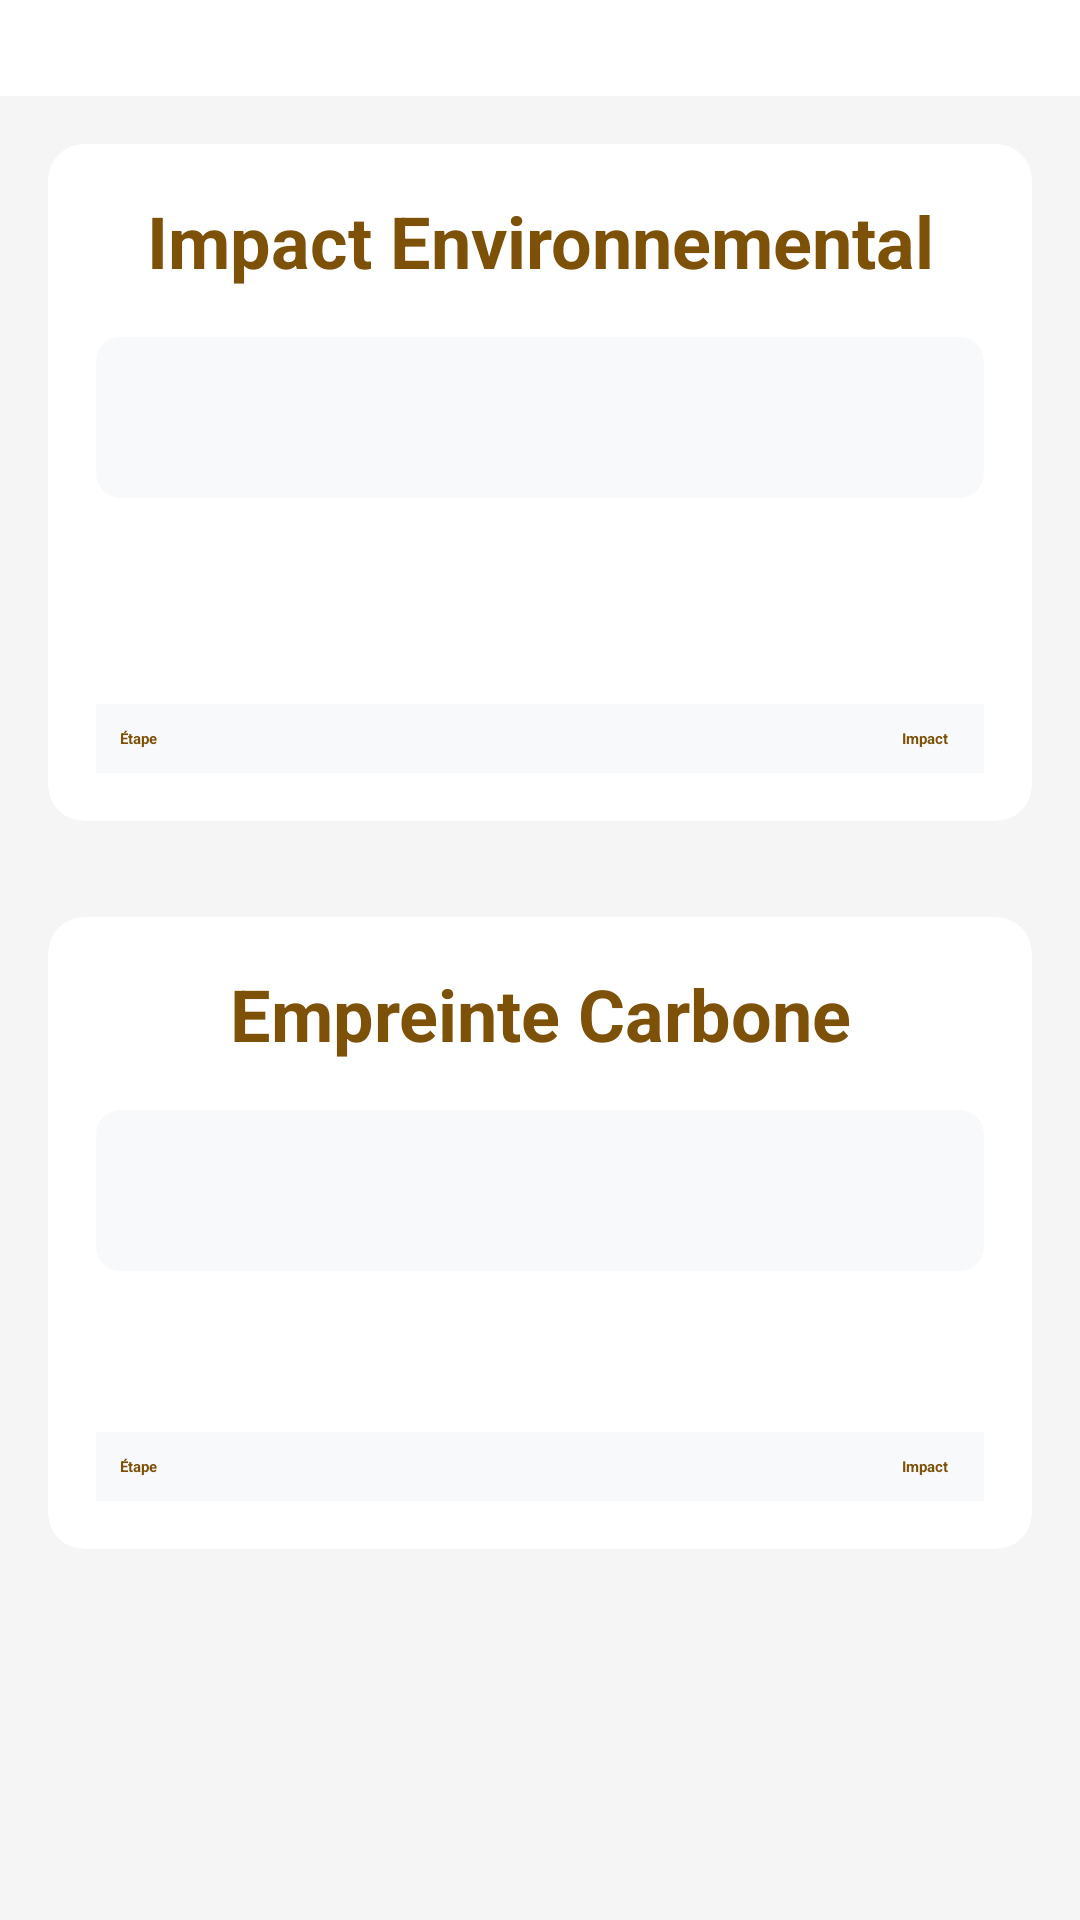

The Android layout XML behind this screen, and the referenced resources:
<!-- AndroidManifest.xml: application theme Theme.EcoShop -->
<!-- res/layout/fragment_eco_score_detail.xml -->
<LinearLayout
    xmlns:android="http://schemas.android.com/apk/res/android"
    xmlns:tools="http://schemas.android.com/tools"
    xmlns:app="http://schemas.android.com/apk/res-auto"
    android:layout_width="match_parent"
    android:layout_height="match_parent"
    android:orientation="vertical">

    
    <ImageView
        android:id="@+id/backIcon"
        android:layout_width="wrap_content"
        android:layout_height="wrap_content"
        android:layout_margin="16dp"
        android:src="@drawable/ic_arrow_back"
        app:tint="@android:color/black"
        tools:ignore="UseAppTint" />


    <ScrollView
    xmlns:android="http://schemas.android.com/apk/res/android"
    xmlns:app="http://schemas.android.com/apk/res-auto"
    android:layout_width="match_parent"
    android:layout_height="match_parent"
    android:background="#F5F5F5"
    android:fillViewport="true">

    <LinearLayout
        android:layout_width="match_parent"
        android:layout_height="wrap_content"
        android:orientation="vertical">

        
        <androidx.cardview.widget.CardView
            android:layout_width="match_parent"
            android:layout_height="wrap_content"
            android:layout_margin="16dp"
            app:cardCornerRadius="12dp"
            app:cardElevation="4dp"
            app:cardBackgroundColor="#FFFFFF">

            <LinearLayout
                android:layout_width="match_parent"
                android:layout_height="wrap_content"
                android:orientation="vertical"
                android:padding="16dp">

                <TextView
                    android:layout_width="match_parent"
                    android:layout_height="wrap_content"
                    android:text="Impact Environnemental"
                    android:textSize="24sp"
                    android:gravity="center"
                    android:textStyle="bold"
                    android:textColor="#7e5109"/>

                
                <androidx.cardview.widget.CardView
                    android:layout_width="match_parent"
                    android:layout_height="wrap_content"
                    android:layout_marginTop="16dp"
                    app:cardCornerRadius="8dp"
                    app:cardBackgroundColor="#F8F9FA">

                    <TextView
                        android:id="@+id/greenScoreText"
                        android:layout_width="match_parent"
                        android:layout_height="wrap_content"
                        android:padding="16dp"
                        android:textColor="#666666"
                        android:textSize="16sp"/>
                </androidx.cardview.widget.CardView>

                <TextView
                    android:id="@+id/categoryText"
                    android:layout_width="match_parent"
                    android:layout_height="wrap_content"
                    android:textColor="#666666"
                    android:textSize="16sp"
                    android:layout_marginTop="16dp"/>

                <TextView
                    android:id="@+id/liTexts"
                    android:layout_width="match_parent"
                    android:layout_height="wrap_content"
                    android:textColor="#666666"
                    android:layout_marginTop="8dp"/>

                
                <TableLayout
                    android:id="@+id/impactsTableEnvironmental"
                    android:layout_width="match_parent"
                    android:layout_height="wrap_content"
                    android:stretchColumns="1"
                    android:layout_marginTop="16dp">

                    <TableRow
                        android:background="#F8F9FA"
                        android:padding="8dp">
                        <TextView
                            android:text="Étape"
                            android:textColor="#7e5109"
                            android:textStyle="bold"/>
                        <TextView
                            android:text="Impact"
                            android:textColor="#7e5109"
                            android:textStyle="bold"
                            android:gravity="end"
                            android:paddingEnd="20dp"/>
                    </TableRow>
                </TableLayout>
            </LinearLayout>
        </androidx.cardview.widget.CardView>

        
        <androidx.cardview.widget.CardView
            android:layout_width="match_parent"
            android:layout_height="wrap_content"
            android:layout_margin="16dp"
            app:cardCornerRadius="12dp"
            app:cardElevation="4dp"
            app:cardBackgroundColor="#FFFFFF">

            <LinearLayout
                android:layout_width="match_parent"
                android:layout_height="wrap_content"
                android:orientation="vertical"
                android:padding="16dp">

                <TextView
                    android:layout_width="match_parent"
                    android:layout_height="wrap_content"
                    android:text="Empreinte Carbone"
                    android:textSize="24sp"
                    android:gravity="center"
                    android:textStyle="bold"
                    android:textColor="#7e5109"/>

                <androidx.cardview.widget.CardView
                    android:layout_width="match_parent"
                    android:layout_height="wrap_content"
                    android:layout_marginTop="16dp"
                    app:cardCornerRadius="8dp"
                    app:cardBackgroundColor="#F8F9FA">

                    <TextView
                        android:id="@+id/descriptionText"
                        android:layout_width="match_parent"
                        android:layout_height="wrap_content"
                        android:padding="16dp"
                        android:textColor="#666666"
                        android:textSize="16sp"/>
                </androidx.cardview.widget.CardView>

                <TextView
                    android:id="@+id/co2Text"
                    android:layout_width="match_parent"
                    android:layout_height="wrap_content"
                    android:textColor="#666666"
                    android:textSize="16sp"
                    android:layout_marginTop="16dp"/>

                <TableLayout
                    android:id="@+id/impactsTableCarbon"
                    android:layout_width="match_parent"
                    android:layout_height="wrap_content"
                    android:stretchColumns="1"
                    android:layout_marginTop="16dp">

                    <TableRow
                        android:background="#F8F9FA"
                        android:padding="8dp">
                        <TextView
                            android:text="Étape"
                            android:textColor="#7e5109"
                            android:textStyle="bold"/>
                        <TextView
                            android:text="Impact"
                            android:textColor="#7e5109"
                            android:textStyle="bold"
                            android:gravity="end"
                            android:paddingEnd="20dp"/>
                    </TableRow>
                </TableLayout>
            </LinearLayout>
        </androidx.cardview.widget.CardView>
    </LinearLayout>
</ScrollView>
    </LinearLayout>
<!-- resources referenced by this layout -->
<resources>
  <style name="Theme.EcoShop" parent="Theme.AppCompat.Light.NoActionBar">
      </style>
</resources>
